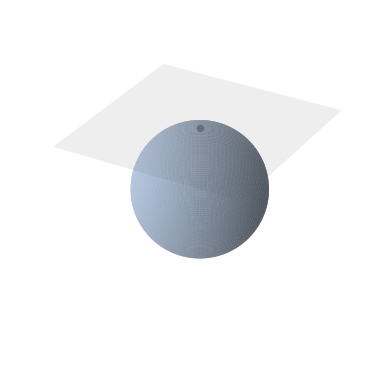

The script that saved this image:
import numpy as np
import matplotlib.pyplot as plt
from mpl_toolkits.mplot3d import Axes3D


# Plot
fig = plt.figure()
ax = fig.add_subplot(111, projection='3d')


# Create a sphere
r = 1
phi, theta = np.mgrid[0:2*np.pi:100j, 0:np.pi:100j]
x = r*np.sin(theta)*np.cos(phi)
y = r*np.sin(theta)*np.sin(phi)
z = r*np.cos(theta)

# Create a tangent plane
point = np.array([0, 0, 1])  # Center of the sphere
normal = np.array([0, 0, 1])  # Normal vector to the tangent plane


# Create a grid of points for the tangent plane
xx, yy = np.meshgrid(np.linspace(-1.5, 1.5, 20), np.linspace(-1.5, 1.5, 20))
d = -point.dot(normal)
zz = (-normal[0] * xx - normal[1] * yy - d) * 1. / normal[2]



# Calculate a point on the tangent plane that lies on the sphere's surface
point_on_plane = np.array([0, 0, 1])  # Start from the top (north pole)

# Define a vector direction on the tangent plane
# vector_direction = np.array([-1, -1, 0])  # Example vector direction

ax.scatter(point_on_plane[0], point_on_plane[1], point_on_plane[2],
          color='black')

"""
# Choose a starting and ending point for the vector
start_point = np.array([0, 0])  # Example start point
end_point = np.array([-np.pi/2, -np.pi/2])    # Example end point

# Calculate curved path along the sphere
phi_path = np.linspace(start_point[0], end_point[0], 100)
theta_path = np.linspace(start_point[1], end_point[1], 100)
x_path = r * np.sin(theta_path) * np.cos(phi_path)
y_path = r * np.sin(theta_path) * np.sin(phi_path)
z_path = r * np.cos(theta_path)

# Plot curved vector along the surface
ax.plot(x_path, y_path, z_path, color='r')
"""







# Plot sphere
ax.plot_surface(x, y, z, color='lightsteelblue', edgecolor='none', alpha=0.8, shade=True, rstride=1, cstride=1)

# Plot tangent plane
ax.plot_surface(xx, yy, zz, color='gray', alpha=0.1, linewidth=0)

# Set equal aspect ratio
ax.set_xlim([-1, 1])
ax.set_ylim([-1, 1])
ax.set_zlim([-1, 1])

ax.axis('equal')


ax.xaxis.set_pane_color((1.0, 1.0, 1.0, 0.0))
ax.yaxis.set_pane_color((1.0, 1.0, 1.0, 0.0))
ax.zaxis.set_pane_color((1.0, 1.0, 1.0, 0.0))

ax.axis('off')


plt.savefig('sphere.png', dpi=600)

plt.show()
